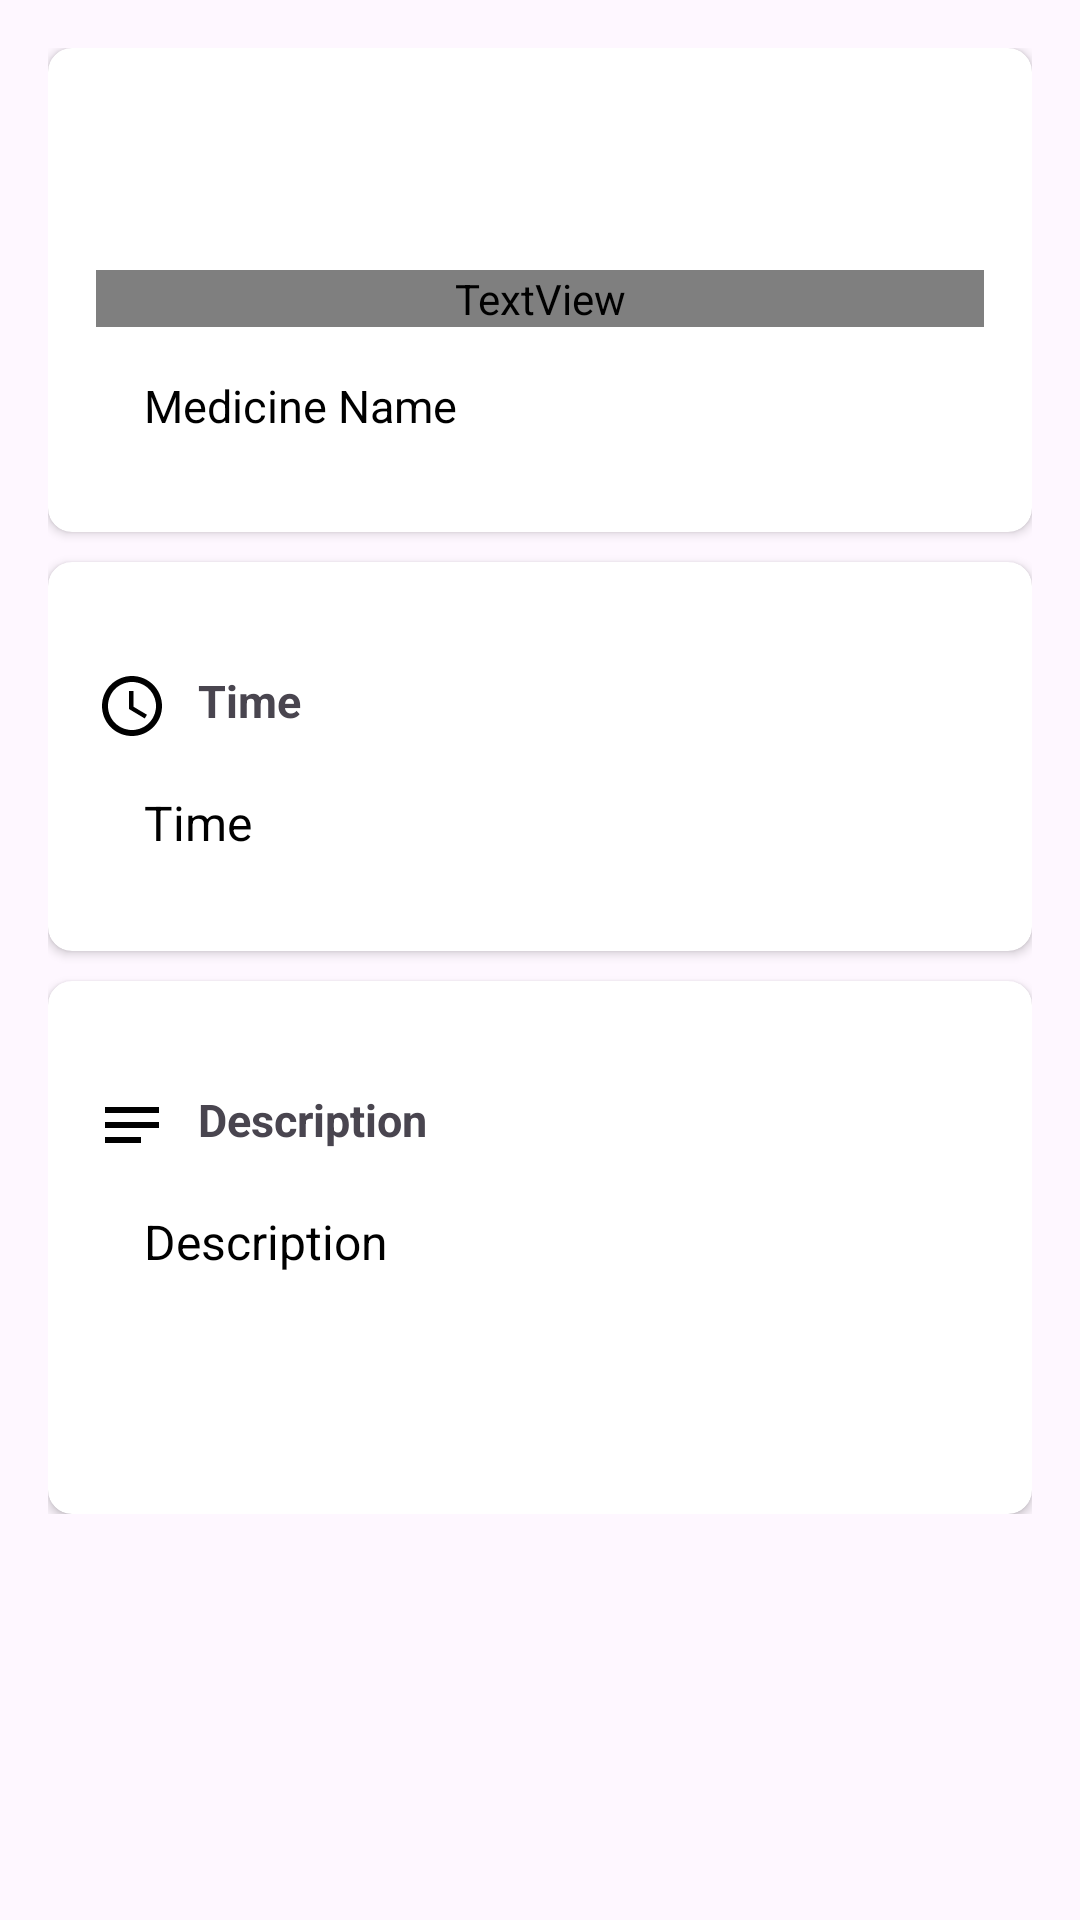

Write the Android layout XML for this screen, with the resource values it uses.
<!-- AndroidManifest.xml: application theme Theme.TemanTB -->
<!-- res/layout/activity_medicine_schedule_detail.xml -->
<?xml version="1.0" encoding="utf-8"?>
<ScrollView xmlns:android="http://schemas.android.com/apk/res/android"
    xmlns:app="http://schemas.android.com/apk/res-auto"
    xmlns:tools="http://schemas.android.com/tools"
    android:layout_width="match_parent"
    android:layout_height="match_parent"
    tools:context="com.heaven.temantb.features.view.medicineScheduleDetail.MedicineScheduleDetailActivity"
    >
    <LinearLayout
        android:layout_width="match_parent"
        android:layout_height="wrap_content"
        android:orientation="vertical"
        android:padding="16dp">

        
        <androidx.cardview.widget.CardView
            android:layout_width="match_parent"
            android:layout_height="wrap_content"
            app:cardCornerRadius="8dp"
            app:cardElevation="2dp"
            android:background="@android:color/white">

            <LinearLayout
                android:layout_width="match_parent"
                android:layout_height="wrap_content"
                android:orientation="vertical"
                android:layout_marginTop="40dp"
                android:padding="16dp">
                <TextView
                    android:layout_width="match_parent"
                    android:layout_height="wrap_content"
                    android:drawablePadding="10dp"
                    android:layout_marginTop="18dp"
                    android:textSize="15sp"
                    android:textStyle="bold"
                    android:text="@string/medicineName"
                    app:drawableStartCompat="@drawable/custom_ic_medicine"

                    />
                <TextView
                    android:id="@+id/tvMedicineName"
                    android:layout_width="match_parent"
                    android:layout_height="wrap_content"
                    android:text="Medicine Name"
                    android:textSize="15sp"
                    android:textColor="@android:color/black"
                    android:padding="16dp"/>
            </LinearLayout>
        </androidx.cardview.widget.CardView>

        
        <androidx.cardview.widget.CardView
            android:layout_width="match_parent"
            android:layout_height="wrap_content"
            app:cardCornerRadius="8dp"
            app:cardElevation="2dp"
            android:background="@android:color/white"
            android:layout_marginTop="10dp">

            <LinearLayout
                android:layout_width="match_parent"
                android:layout_height="wrap_content"
                android:orientation="vertical"
                android:padding="16dp">

                <TextView
                    android:layout_width="match_parent"
                    android:layout_height="wrap_content"
                    android:textSize="15sp"
                    android:textStyle="bold"
                    android:layout_marginTop="20dp"
                    android:drawablePadding="10dp"
                    android:text="@string/time"
                    app:drawableStartCompat="@drawable/ic_time" />

                <TextView
                    android:id="@+id/tvTime"
                    android:layout_width="match_parent"
                    android:layout_height="wrap_content"
                    android:text="Time"
                    android:textSize="16sp"
                    android:textColor="@color/black"
                    android:padding="16dp"/>
            </LinearLayout>
        </androidx.cardview.widget.CardView>

        
        <androidx.cardview.widget.CardView
            android:layout_width="match_parent"
            android:layout_height="wrap_content"
            app:cardCornerRadius="8dp"
            app:cardElevation="2dp"
            android:background="@android:color/white"
            android:layout_marginTop="10dp">

            <LinearLayout
                android:layout_width="match_parent"
                android:layout_height="wrap_content"
                android:orientation="vertical"
                android:padding="16dp">

                <TextView
                    android:layout_width="match_parent"
                    android:layout_height="wrap_content"
                    android:layout_marginTop="20dp"
                    android:textSize="15sp"
                    android:textStyle="bold"
                    android:drawablePadding="10dp"
                    android:text="@string/description"
                    app:drawableStartCompat="@drawable/ic_note" />

                <TextView
                    android:id="@+id/tvDescription"
                    android:layout_width="match_parent"
                    android:layout_height="wrap_content"
                    android:text="Description"
                    android:textSize="16sp"
                    android:textColor="@color/black"
                    android:padding="16dp"/>

                <ProgressBar
                    android:id="@+id/progressBar"
                    style="?android:attr/progressBarStyle"
                    android:layout_width="wrap_content"
                    android:layout_height="wrap_content"
                    android:visibility="invisible"
                    app:layout_constraintBottom_toBottomOf="parent"
                    app:layout_constraintEnd_toEndOf="parent"
                    app:layout_constraintStart_toStartOf="parent"
                    app:layout_constraintTop_toTopOf="parent" />
            </LinearLayout>
        </androidx.cardview.widget.CardView>
    </LinearLayout>



</ScrollView>
<!-- resources referenced by this layout -->
<resources>
  <color name="black">#FF000000</color>
  <!-- drawable custom_ic_medicine (drawable) -->
  <layer-list xmlns:android="http://schemas.android.com/apk/res/android">
      <item android:drawable="@drawable/ic_medicine" android:width="24dp" android:height="24dp"/>
  </layer-list>
  <!-- drawable ic_note (drawable) -->
  <vector xmlns:android="http://schemas.android.com/apk/res/android"
      android:width="24dp"
      android:height="24dp"
      android:viewportWidth="24"
      android:viewportHeight="24"
      android:tint="@color/textPrimary">
    <path
        android:fillColor="@android:color/white"
        android:pathData="M3,18h12v-2L3,16v2zM3,6v2h18L21,6L3,6zM3,13h18v-2L3,11v2z"/>
  </vector>
  <!-- drawable ic_time (drawable) -->
  <vector android:height="24dp" android:tint="#000000"
      android:viewportHeight="24" android:viewportWidth="24"
      android:width="24dp" xmlns:android="http://schemas.android.com/apk/res/android">
      <path android:fillColor="@color/blue2" android:pathData="M11.99,2C6.47,2 2,6.48 2,12s4.47,10 9.99,10C17.52,22 22,17.52 22,12S17.52,2 11.99,2zM12,20c-4.42,0 -8,-3.58 -8,-8s3.58,-8 8,-8 8,3.58 8,8 -3.58,8 -8,8z"/>
      <path android:fillColor="@android:color/white" android:pathData="M12.5,7H11v6l5.25,3.15 0.75,-1.23 -4.5,-2.67z"/>
  </vector>
  <string name="description">Description</string>
  <string name="medicineName">Medicine Name</string>
  <string name="time">Time</string>
  <style name="Theme.TemanTB" parent="Base.Theme.TemanTB" />
  <color name="textPrimary">#FF000000</color>
  <color name="blue2">#EAF1FE</color>
  <style name="Base.Theme.TemanTB" parent="Theme.Material3.DayNight.NoActionBar">
           <item name="colorPrimary">@color/blue3</item>
      </style>
  <color name="blue3">#4095E3</color>
</resources>
